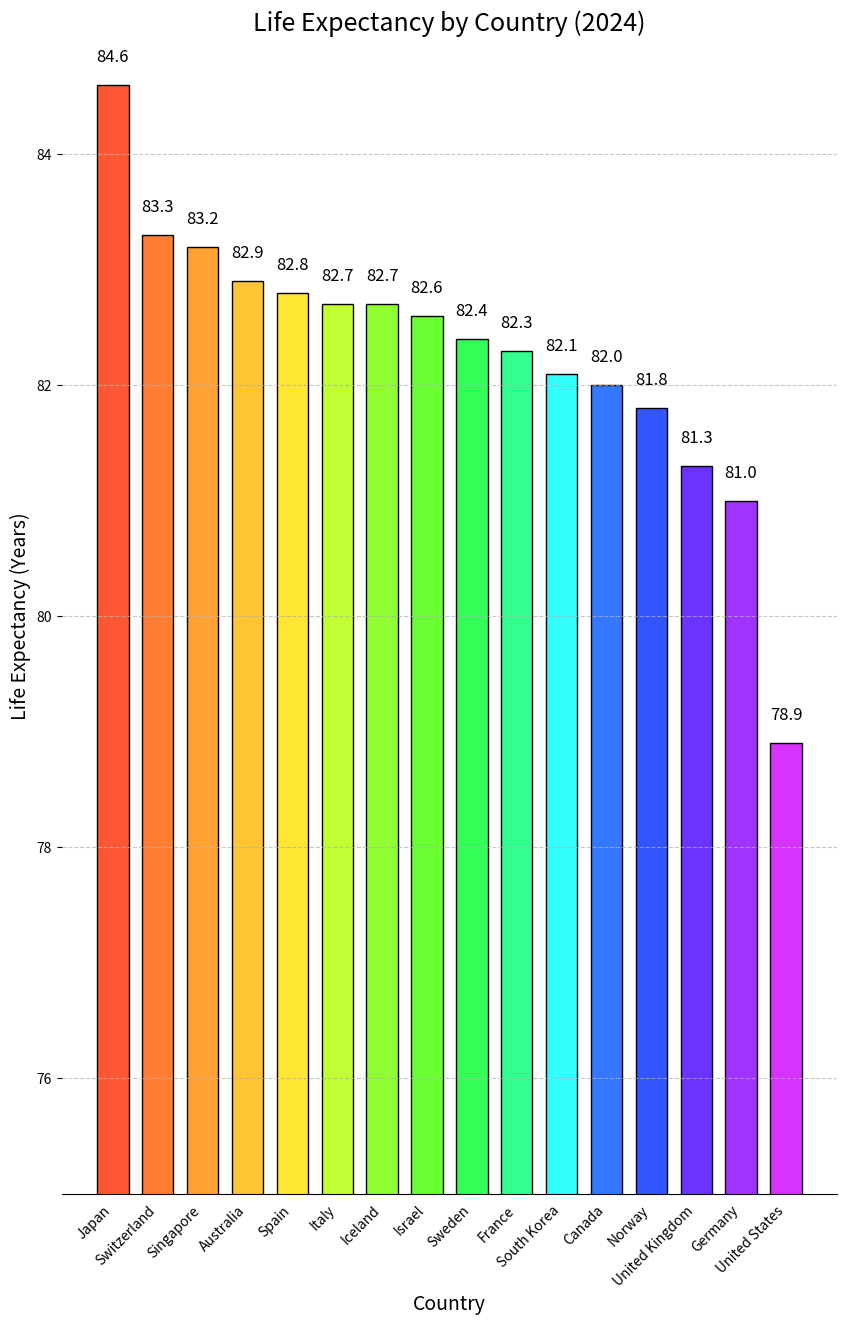

This chart was generated by the following Python code:

import matplotlib.pyplot as plt

# Data for plotting
countries = ['Japan', 'Switzerland', 'Singapore', 'Australia', 'Spain', 'Italy', 
             'Iceland', 'Israel', 'Sweden', 'France', 'South Korea', 'Canada', 
             'Norway', 'United Kingdom', 'Germany', 'United States']
life_expectancy = [84.6, 83.3, 83.2, 82.9, 82.8, 82.7, 82.7, 82.6, 82.4, 82.3, 
                   82.1, 82.0, 81.8, 81.3, 81.0, 78.9]

# Define the colors for each bar
colors = ['#FF5733', '#FF7D33', '#FFA133', '#FFC533', '#FFE633', 
          '#BFFF33', '#8FFF33', '#6AFF33', '#33FF57', '#33FF8E', 
          '#33FFFF', '#3378FF', '#3355FF', '#6A33FF', '#A033FF', '#D633FF']

fig, ax = plt.subplots(figsize=(10, 15))

# Create vertical bars
ax.bar(countries, life_expectancy, color=colors, edgecolor='black', width=0.7)

# Set chart title and labels
ax.set_title('Life Expectancy by Country (2024)', fontsize=18)
ax.set_ylabel('Life Expectancy (Years)', fontsize=14)
ax.set_xlabel('Country', fontsize=14)

# Set the limits for the y-axis
ax.set_ylim(75, 85)

# Show the actual data points on the bars
for i, v in enumerate(life_expectancy):
    ax.text(i, v + 0.2, str(v), color='black', ha='center', fontsize=12)

# Removing the spines
ax.spines['right'].set_visible(False)
ax.spines['top'].set_visible(False)
ax.spines['left'].set_visible(False)

# Turn off x ticks for cleaner look
ax.xaxis.set_ticks_position('none')

# Show grid
ax.grid(axis='y', linestyle='--', alpha=0.7)

# Rotate x labels for better readability
plt.xticks(rotation=45, ha='right')

# Show the plot
plt.show()